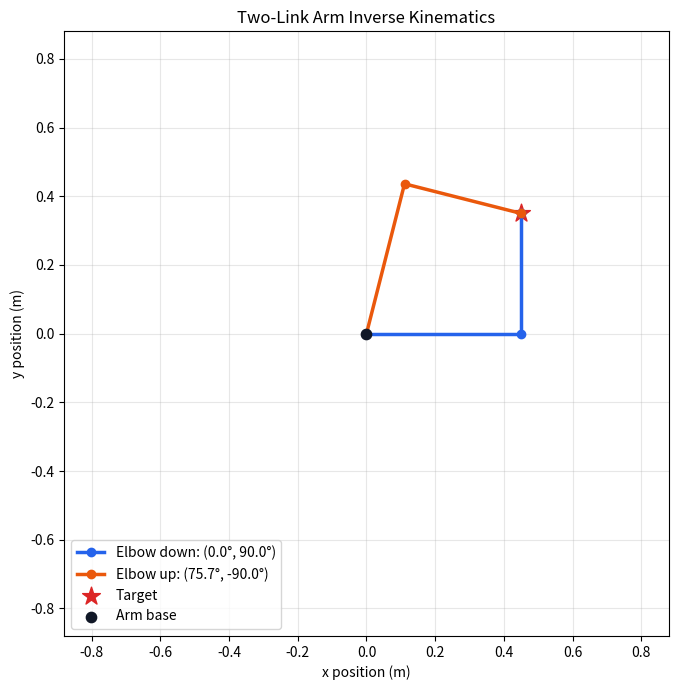

Generate this figure with matplotlib:
"""Solve a simple two-link planar arm with analytical geometry."""

import math
import os

os.environ.setdefault("MPLCONFIGDIR", os.path.join(os.getcwd(), ".matplotlib_cache"))

import matplotlib

matplotlib.use("Agg")
import matplotlib.pyplot as plt


LINK1_LENGTH = 0.45
LINK2_LENGTH = 0.35
OUTPUT_PATH = "assets/two_link_inverse_kinematics.png"


def solve_inverse_kinematics(
    target_x: float,
    target_y: float,
    link1_length: float = LINK1_LENGTH,
    link2_length: float = LINK2_LENGTH,
) -> list[tuple[float, float]]:
    """Return reachable (base angle, elbow angle) pairs in degrees."""
    values = (target_x, target_y, link1_length, link2_length)
    if not all(math.isfinite(value) for value in values):
        raise ValueError("Target coordinates and link lengths must be finite.")
    if link1_length <= 0 or link2_length <= 0:
        raise ValueError("Link lengths must be positive.")

    target_distance = math.hypot(target_x, target_y)
    minimum_reach = abs(link1_length - link2_length)
    maximum_reach = link1_length + link2_length
    tolerance = 1e-12 * max(1.0, maximum_reach)
    if target_distance < minimum_reach - tolerance or target_distance > maximum_reach + tolerance:
        raise ValueError("Target is outside the arm's reachable workspace.")

    if math.isclose(target_distance, maximum_reach, abs_tol=tolerance):
        cosine_elbow = 1.0
    elif math.isclose(target_distance, minimum_reach, abs_tol=tolerance):
        cosine_elbow = -1.0
    else:
        cosine_elbow = (
            target_distance**2 - link1_length**2 - link2_length**2
        ) / (2 * link1_length * link2_length)
        cosine_elbow = max(-1.0, min(1.0, cosine_elbow))
    elbow_magnitude = math.acos(cosine_elbow)

    elbow_angles = [elbow_magnitude]
    if not math.isclose(math.sin(elbow_magnitude), 0.0, abs_tol=1e-12):
        elbow_angles.append(-elbow_magnitude)

    solutions = []
    for elbow_angle in elbow_angles:
        base_angle = math.atan2(target_y, target_x) - math.atan2(
            link2_length * math.sin(elbow_angle),
            link1_length + link2_length * math.cos(elbow_angle),
        )
        solutions.append((math.degrees(base_angle), math.degrees(elbow_angle)))

    return solutions


def save_inverse_kinematics_plot(
    target_x: float,
    target_y: float,
    solutions: list[tuple[float, float]],
    output_path: str = OUTPUT_PATH,
) -> None:
    """Plot each inverse-kinematics solution for the default arm lengths."""
    figure, axis = plt.subplots(figsize=(7, 7))
    colors = ("#2563eb", "#ea580c")

    for index, (base_degrees, elbow_degrees) in enumerate(solutions):
        base_angle = math.radians(base_degrees)
        elbow_angle = math.radians(elbow_degrees)
        elbow_x = LINK1_LENGTH * math.cos(base_angle)
        elbow_y = LINK1_LENGTH * math.sin(base_angle)
        side_of_target_line = target_x * elbow_y - target_y * elbow_x
        label = "Elbow up" if side_of_target_line > 0 else "Elbow down"
        if len(solutions) == 1:
            label = "Boundary solution"
        axis.plot(
            [0.0, elbow_x, target_x],
            [0.0, elbow_y, target_y],
            marker="o",
            linewidth=2.5,
            color=colors[index % len(colors)],
            label=f"{label}: ({base_degrees:.1f}°, {elbow_degrees:.1f}°)",
        )

    axis.scatter(target_x, target_y, marker="*", s=180, color="#dc2626", label="Target")
    axis.scatter(0.0, 0.0, s=55, color="#111827", label="Arm base", zorder=3)
    plot_limit = (LINK1_LENGTH + LINK2_LENGTH) * 1.1
    axis.set_xlim(-plot_limit, plot_limit)
    axis.set_ylim(-plot_limit, plot_limit)
    axis.set_aspect("equal", adjustable="box")
    axis.set_title("Two-Link Arm Inverse Kinematics")
    axis.set_xlabel("x position (m)")
    axis.set_ylabel("y position (m)")
    axis.grid(alpha=0.3)
    axis.legend(loc="lower left")
    figure.tight_layout()

    output_directory = os.path.dirname(output_path)
    if output_directory:
        os.makedirs(output_directory, exist_ok=True)
    figure.savefig(output_path, dpi=200, bbox_inches="tight")
    plt.close(figure)


if __name__ == "__main__":
    target_x = 0.45
    target_y = 0.35
    solutions = solve_inverse_kinematics(target_x, target_y)
    save_inverse_kinematics_plot(target_x, target_y, solutions)

    print("--- Two-Link Arm Inverse Kinematics ---")
    print(f"Target: ({target_x:.2f}, {target_y:.2f}) m")
    for index, (base_angle, elbow_angle) in enumerate(solutions, start=1):
        print(f"Solution {index}: base = {base_angle:.2f}°, elbow = {elbow_angle:.2f}°")
    print(f"Plot saved to {OUTPUT_PATH}")
